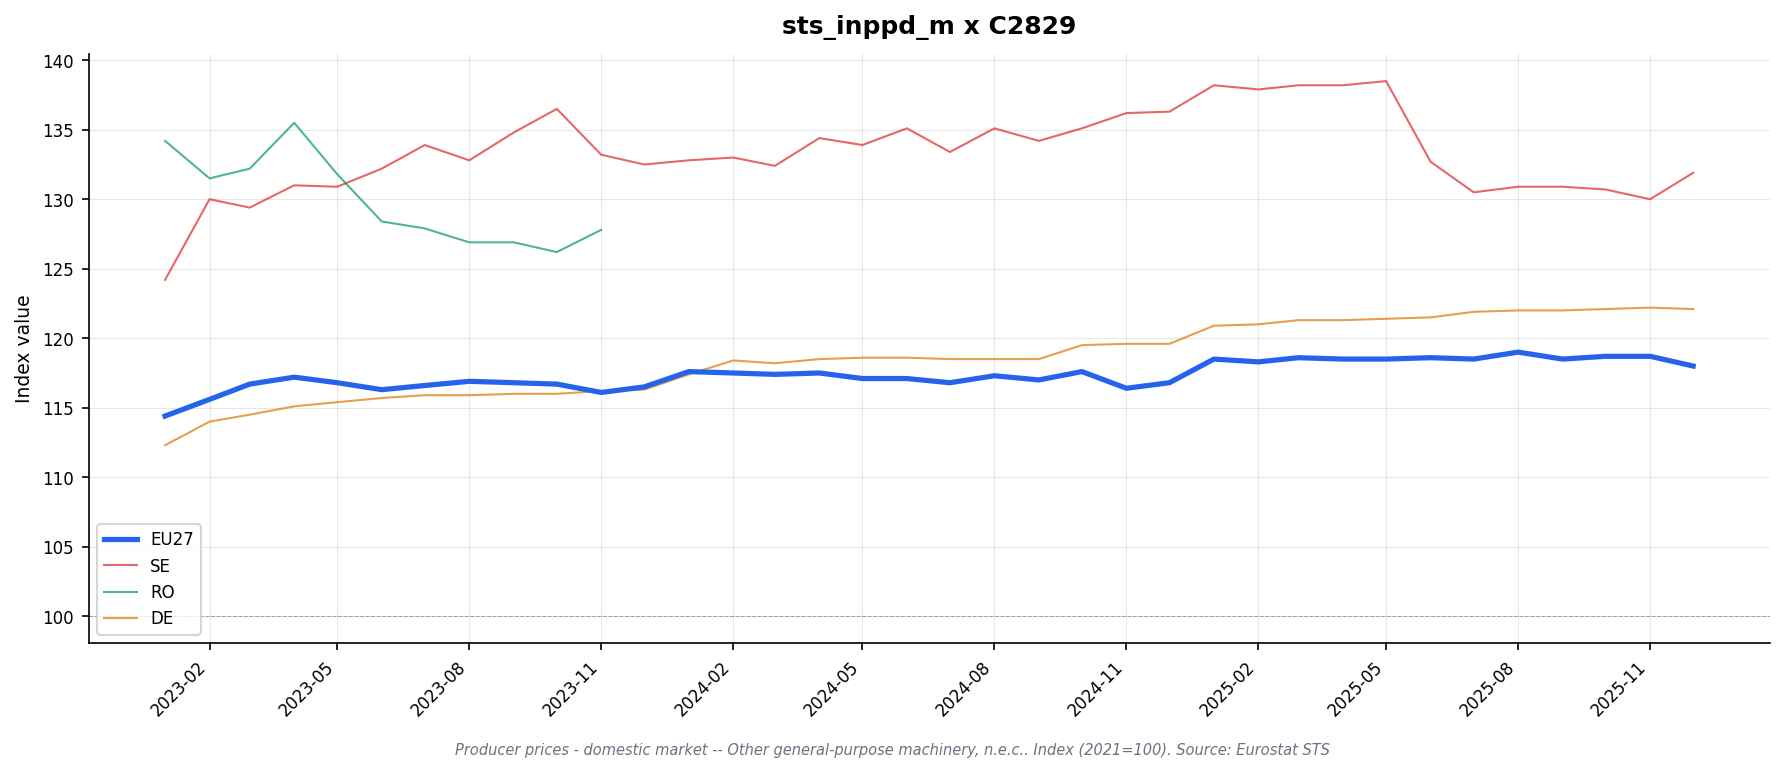

The table this chart was drawn from, first rows:
freq, indic_bt, nace_r2, s_adj, unit, geo\TIME_PERIOD, 2023-01, 2023-02, 2023-03, 2023-04, 2023-05, 2023-06, 2023-07, 2023-08, 2023-09, 2023-10, 2023-11, 2023-12, 2024-01, 2024-02, 2024-03, 2024-04, 2024-05, 2024-06
M, PRC_PRR_DOM, C2829, NSA, I21, DE, 112.3, 114.0, 114.5, 115.1, 115.4, 115.7, 115.9, 115.9, 116.0, 116.0, 116.2, 116.3, 117.4, 118.4, 118.2, 118.5, 118.6, 118.6
M, PRC_PRR_DOM, C2829, NSA, I21, EA19, 114.0, 115.1, 116.3, 116.7, 116.4, 115.8, 116.1, 116.5, 116.3, 116.2, 115.6, 116.0, 117.1, 117.1, 116.9, 117.0, 116.6, 116.7
M, PRC_PRR_DOM, C2829, NSA, I21, EA20, 114.0, 115.1, 116.3, 116.7, 116.4, 115.8, 116.1, 116.5, 116.3, 116.2, 115.6, 116.0, 117.1, 117.1, 116.9, 117.0, 116.6, 116.5
M, PRC_PRR_DOM, C2829, NSA, I21, EA21, 114.0, 115.1, 116.3, 116.7, 116.4, 115.8, 116.1, 116.5, 116.3, 116.2, 115.6, 116.0, 117.1, 117.1, 116.9, 117.0, 116.6, 116.5
M, PRC_PRR_DOM, C2829, NSA, I21, ES, 108.4, 109.2, 109.3, 109.4, 109.8, 110.0, 110.2, 110.1, 110.1, 110.2, 110.2, 110.2, 110.6, 110.4, 110.5, 110.6, 110.8, 110.7
M, PRC_PRR_DOM, C2829, NSA, I21, EU27_2020, 114.4, 115.6, 116.7, 117.2, 116.8, 116.3, 116.6, 116.9, 116.8, 116.7, 116.1, 116.5, 117.6, 117.5, 117.4, 117.5, 117.1, 117.1
M, PRC_PRR_DOM, C2829, NSA, I21, FI, 111.2, 111.2, 111.4, 111.4, 111.4, 111.4, 111.4, 111.4, 111.4, 111.2, 111.2, 111.2, , , , , , 
M, PRC_PRR_DOM, C2829, NSA, I21, FR, 110.3, 111.5, 112.9, 112.7, 113.6, 111.9, 112.1, 113.1, 113.3, 111.7, 112.4, 111.8, 115.6, 115.6, 115.7, 116.6, 115.6, 115.4
M, PRC_PRR_DOM, C2829, NSA, I21, IT, 117.1, 117.9, 119.9, 120.3, 118.9, 117.7, 117.6, 118.3, 117.8, 117.8, 116.1, 117.0, 117.7, 116.7, 116.5, 116.1, 115.3, 115.5
M, PRC_PRR_DOM, C2829, NSA, I21, NL, 112.9, 112.6, 113.1, 114.0, 113.9, 113.6, 117.6, 117.7, 117.1, 117.6, 118.0, 118.4, 119.1, 118.6, 119.2, 119.4, 118.9, 116.6
M, PRC_PRR_DOM, C2829, NSA, I21, RO, 134.2, 131.5, 132.2, 135.5, 131.8, 128.4, 127.9, 126.9, 126.9, 126.2, 127.8, , , , , , , 
M, PRC_PRR_DOM, C2829, NSA, I21, SE, 124.2, 130.0, 129.4, 131.0, 130.9, 132.2, 133.9, 132.8, 134.8, 136.5, 133.2, 132.5, 132.8, 133.0, 132.4, 134.4, 133.9, 135.1
M, PRC_PRR_DOM, C2829, NSA, I21, TR, , , , , , , , , , , , , , , , , , 
